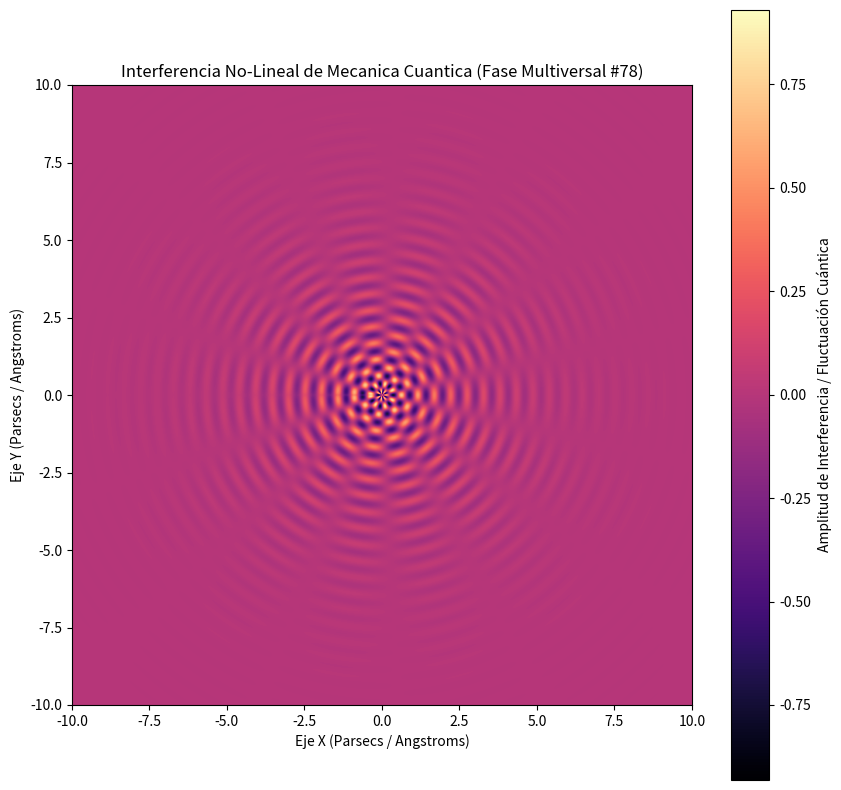

Generate this figure with matplotlib:
%matplotlib inline
# Simulación Multiversal: Mecanica Cuantica - Variante 78
import numpy as np
import matplotlib.pyplot as plt

# Parámetros Físicos No-Lineales
omega_1 = 11.826
omega_2 = 7.237
lambda_decay = 0.53
phase_shift = 0.374

x = np.linspace(-10, 10, 800)
y = np.linspace(-10, 10, 800)
X, Y = np.meshgrid(x, y)

# Dinámica de Fluidos / Campos Tensor-Escalares (Fase Multiversal)
R = np.sqrt(X**2 + Y**2) + 1e-5
Z = (np.sin(omega_1 * R + phase_shift) * np.cos(omega_2 * np.arctan2(Y, X))) * np.exp(-lambda_decay * R)

plt.figure(figsize=(10, 10))
plt.imshow(Z, cmap='magma', extent=[-10, 10, -10, 10], origin='lower')
plt.colorbar(label='Amplitud de Interferencia / Fluctuación Cuántica')
plt.title(r'Interferencia No-Lineal de Mecanica Cuantica (Fase Multiversal #78)')
plt.xlabel('Eje X (Parsecs / Angstroms)')
plt.ylabel('Eje Y (Parsecs / Angstroms)')
plt.show()
